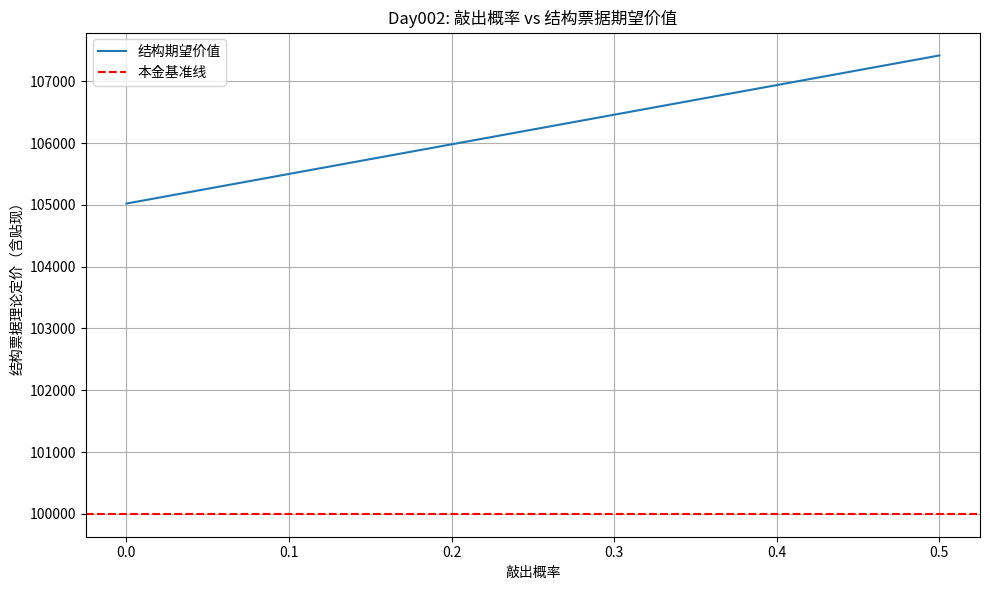

Here is the Python script that generated this plot: (Note: this script raises an exception after producing the figure.)
# pricing_model.py
# Day002 — Credit-Triggered Redemption Note 定价模型（教学可视化版）

import numpy as np
import matplotlib.pyplot as plt
from math import exp
import os

# === 参数设定（可根据实际结构调整） ===

principal = 100_000               # 本金（例如 10万元）
annual_discount_rate = 0.05      # 年贴现率（5%）
risk_premium = 5_000             # 保费 π（结构中的盈利空间）
observation_days = 15            # 观察期（天数）
observation_compensation_rate = annual_discount_rate  # 默认同贴现率
T_obs = observation_days / 365   # 观察期时间（年）

# 假设每季度票息 2.5%，共四期，最后一期含本金返还
cash_flows = np.array([2_500, 2_500, 2_500, 102_500])
times = np.array([0.25, 0.5, 0.75, 1.0])

# === 贴现函数 ===
def discount(value, time, rate=annual_discount_rate):
    return value * exp(-rate * time)

# === 正常结构收益计算 ===
V_normal = sum(discount(c, t) for c, t in zip(cash_flows, times))
V_obs = principal * (exp(observation_compensation_rate * T_obs) - 1)  # 观察期贴现补偿

# === 敲出路径赔付值 ===
V_knockout = V_normal + risk_premium
# 可选：封顶赔付比例，例如 110%
V_knockout = min(V_knockout, principal * 1.1)

# === 敲出概率模拟与结构定价 ===
knockout_probs = np.linspace(0, 0.5, 100)  # 敲出概率从0到50%
expected_values = (1 - knockout_probs) * (V_normal + V_obs) + knockout_probs * V_knockout

# === 可视化输出 ===
plt.figure(figsize=(10, 6))
plt.plot(knockout_probs, expected_values, label='结构期望价值')
plt.axhline(y=principal, color='red', linestyle='--', label='本金基准线')
plt.title('Day002: 敲出概率 vs 结构票据期望价值')
plt.xlabel('敲出概率')
plt.ylabel('结构票据理论定价（含贴现）')
plt.legend()
plt.grid(True)
plt.tight_layout()

# 保存图像到本地目录
output_dir = os.path.dirname(os.path.abspath(__file__))  # 获取当前脚本所在目录
output_path = os.path.join(output_dir, 'ctn_pricing_visualization.png')
plt.savefig(output_path, dpi=300)
print(f"图像已保存至: {output_path}")

# 显示图像
plt.show()
